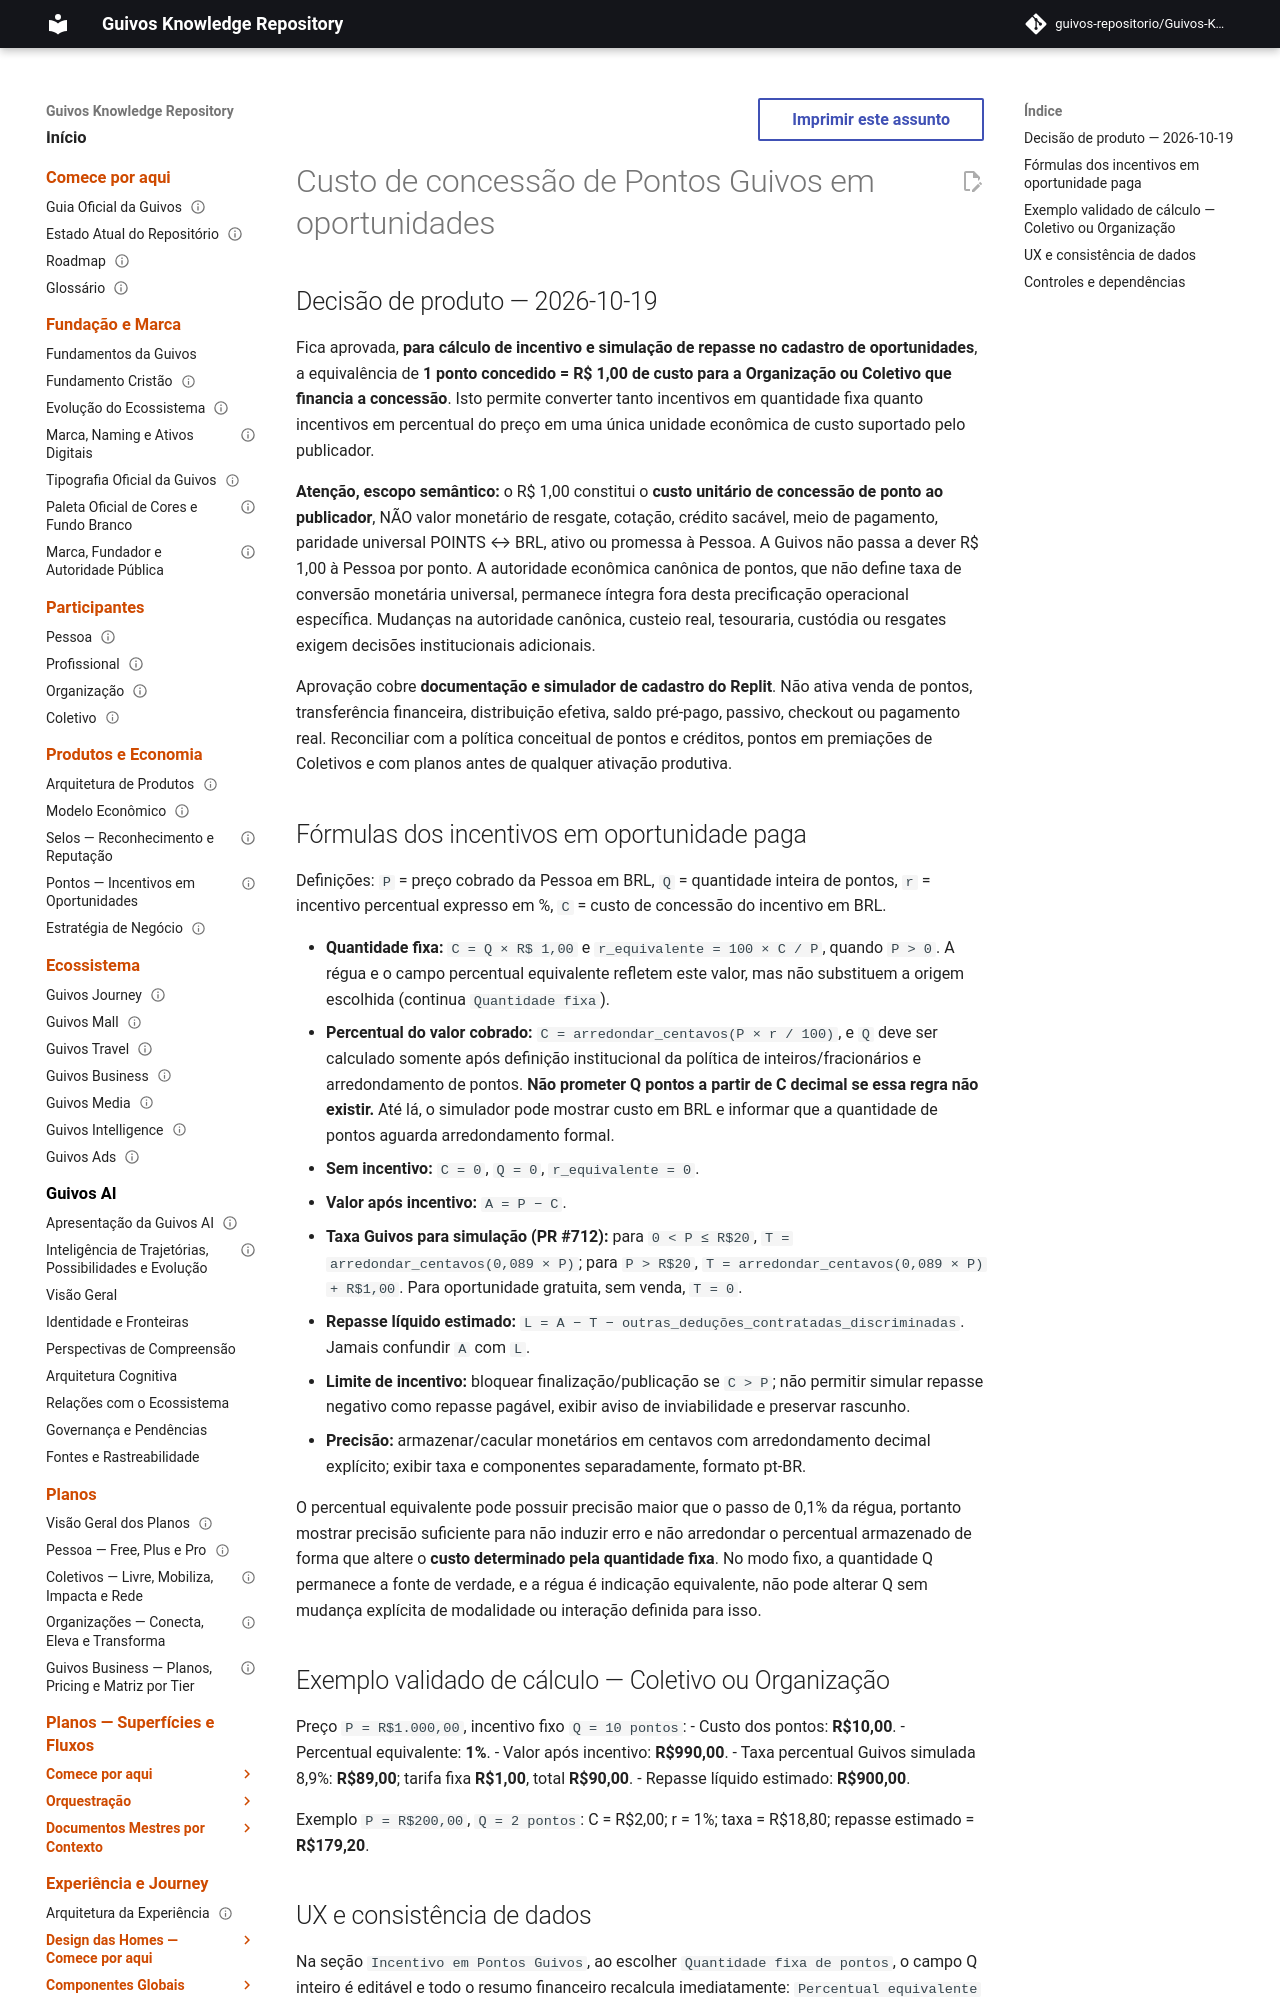

repository: guivos-repositorio/Guivos-Knowledge-Repository · page: plans/opportunity-points-issuer-unit-cost-policy/index.html · generator: mkdocs

---
title: Incentivos em Pontos Guivos — Custo Unitário ao Publicador
version: 1.0.0
status: approved_for_design_and_simulation
decision_date: 2026-10-19
scope: Organizações e Coletivos; cadastro de oportunidades pagas
---

# Custo de concessão de Pontos Guivos em oportunidades

## Decisão de produto — 2026-10-19

Fica aprovada, **para cálculo de incentivo e simulação de repasse no cadastro de oportunidades**, a equivalência de **1 ponto concedido = R$ 1,00 de custo para a Organização ou Coletivo que financia a concessão**. Isto permite converter tanto incentivos em quantidade fixa quanto incentivos em percentual do preço em uma única unidade econômica de custo suportado pelo publicador.

**Atenção, escopo semântico:** o R$ 1,00 constitui o **custo unitário de concessão de ponto ao publicador**, NÃO valor monetário de resgate, cotação, crédito sacável, meio de pagamento, paridade universal POINTS ↔ BRL, ativo ou promessa à Pessoa. A Guivos não passa a dever R$ 1,00 à Pessoa por ponto. A autoridade econômica canônica de pontos, que não define taxa de conversão monetária universal, permanece íntegra fora desta precificação operacional específica. Mudanças na autoridade canônica, custeio real, tesouraria, custódia ou resgates exigem decisões institucionais adicionais.

Aprovação cobre **documentação e simulador de cadastro do Replit**. Não ativa venda de pontos, transferência financeira, distribuição efetiva, saldo pré-pago, passivo, checkout ou pagamento real. Reconciliar com a política conceitual de pontos e créditos, pontos em premiações de Coletivos e com planos antes de qualquer ativação produtiva.
